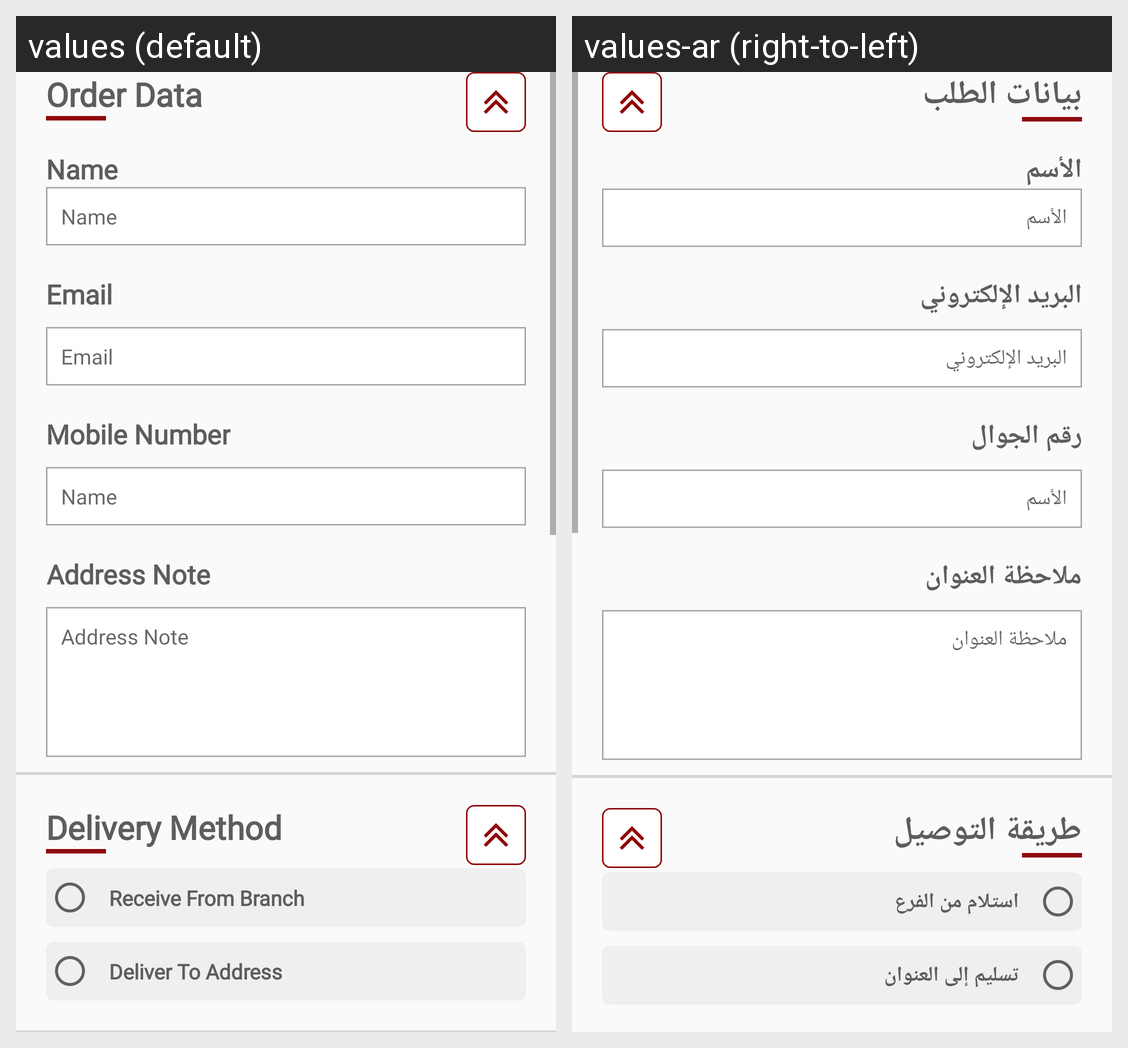

This grid shows one Android layout under two languages. Give, for every string resource on the screen, its name, the default text and each shown locale's text.
Android screen res/layout/payment_fragment.xml rendered under 2 locales, left to right: values (default), values-ar (right-to-left). Device: Nexus 5 (rendered at 1080×1920; each locale shown at half size, 540×960, under a caption strip naming it); theme AppTheme.
Strings drawn on this screen, with the default value and each locale's value (text and hints the layout hard-codes, and strings that could not be matched under every locale, appear in the picture but are not listed):

order_data
  values: Order Data
  values-ar: بيانات الطلب

name
  values: Name
  values-ar: الأسم

email
  values: Email
  values-ar: البريد الإلكتروني

mobile_number
  values: Mobile Number
  values-ar: رقم الجوال

address_note
  values: Address Note
  values-ar: ملاحظة العنوان

delivery_method
  values: Delivery Method
  values-ar: طريقة التوصيل

receive_from_branch
  values: Receive From Branch
  values-ar: استلام من الفرع

deliver_to_address
  values: Deliver To Address
  values-ar: تسليم إلى العنوان
